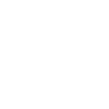
t = 0.00 s
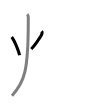
t = 2.50 s
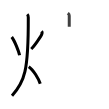
t = 4.75 s
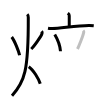
t = 7.25 s
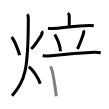
t = 9.50 s
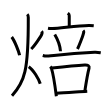
t = 12.00 s

The animated SVG that drew these frames (rendered in a browser with its animation timeline set to each time). Animation: 12 SMIL elements (animate=12); one cycle of 12.00 s.

<svg width="109px" height="109px" viewBox="0 0 px 109px" xmlns="http://www.w3.org/2000/svg" xmlns:xlink="http://www.w3.org/1999/xlink" xml:space="preserve" version="1.1"  baseProfile="full">
<path d="M11.74,37c2.88,3.78,7.06,14.47,7.84,18.25" style="fill:none;stroke:black;stroke-width:3;opacity:0">
  <animate attributeType="CSS" attributeName="opacity" from="0" to="1" begin="0s" dur="1s" repeatCount="0" fill="freeze" />
</path>
<path d="M41.56,31.25c0.73,0.84,0.56,2.45-0.1,3.75c-0.66,1.3-6.94,10.97-10.23,14" style="fill:none;stroke:black;stroke-width:3;opacity:0">
  <animate attributeType="CSS" attributeName="opacity" from="0" to="1" begin="1s" dur="1s" repeatCount="0" fill="freeze" />
</path>
<path d="M27.25,14.25c0.76,0.79,1.02,1.83,1.03,3.14C28.5,71.38,24.5,82.12,12,95.75" style="fill:none;stroke:black;stroke-width:3;opacity:0">
  <animate attributeType="CSS" attributeName="opacity" from="0" to="1" begin="2s" dur="1s" repeatCount="0" fill="freeze" />
</path>
<path d="M28.75,66.75c4.55,3.04,10.3,12.69,11.5,17" style="fill:none;stroke:black;stroke-width:3;opacity:0">
  <animate attributeType="CSS" attributeName="opacity" from="0" to="1" begin="3s" dur="1s" repeatCount="0" fill="freeze" />
</path>
<path d="M67.75,13.25c1,0.75,1.5,0.75,1.5,2.5s0,6.25,0,11" style="fill:none;stroke:black;stroke-width:3;opacity:0">
  <animate attributeType="CSS" attributeName="opacity" from="0" to="1" begin="4s" dur="1s" repeatCount="0" fill="freeze" />
</path>
<path d="M48,28.29c1.39,0.27,3.02,0.31,4.41,0.27c7.85-0.23,24.6-2.87,36.47-3.06c2.32-0.04,3.71,0.13,4.87,0.26" style="fill:none;stroke:black;stroke-width:3;opacity:0">
  <animate attributeType="CSS" attributeName="opacity" from="0" to="1" begin="5s" dur="1s" repeatCount="0" fill="freeze" />
</path>
<path d="M54.75,34.5c3.72,6.25,5.41,12.63,5.75,16.75" style="fill:none;stroke:black;stroke-width:3;opacity:0">
  <animate attributeType="CSS" attributeName="opacity" from="0" to="1" begin="6s" dur="1s" repeatCount="0" fill="freeze" />
</path>
<path d="M83.11,30.5c0.66,0.63,0.74,0.94,0.66,1.46C83.24,35.51,78.83,46.29,77.5,49" style="fill:none;stroke:black;stroke-width:3;opacity:0">
  <animate attributeType="CSS" attributeName="opacity" from="0" to="1" begin="7s" dur="1s" repeatCount="0" fill="freeze" />
</path>
<path d="M42.75,55.54c1.78,0.48,3.88,0.67,5.65,0.48c19.43-2.07,23.6-2.68,46.11-3.66c2.97-0.13,4.76,0.23,6.24,0.47" style="fill:none;stroke:black;stroke-width:3;opacity:0">
  <animate attributeType="CSS" attributeName="opacity" from="0" to="1" begin="8s" dur="1s" repeatCount="0" fill="freeze" />
</path>
<path d="M50.25,66.62c0.46,0.48,0.92,0.88,1.12,1.48c1.58,4.76,3.9,19.6,4.98,28.15" style="fill:none;stroke:black;stroke-width:3;opacity:0">
  <animate attributeType="CSS" attributeName="opacity" from="0" to="1" begin="9s" dur="1s" repeatCount="0" fill="freeze" />
</path>
<path d="M52.1,68.01C61.25,67,80,65.25,84.71,64.99c3.28-0.18,4.96,0.83,4.35,3.2c-1.82,7.06-2.82,13.81-4.28,23.4" style="fill:none;stroke:black;stroke-width:3;opacity:0">
  <animate attributeType="CSS" attributeName="opacity" from="0" to="1" begin="10s" dur="1s" repeatCount="0" fill="freeze" />
</path>
<path d="M56.57,93.29C64.25,92.5,76.5,92,87.24,91.28" style="fill:none;stroke:black;stroke-width:3;opacity:0">
  <animate attributeType="CSS" attributeName="opacity" from="0" to="1" begin="11s" dur="1s" repeatCount="0" fill="freeze" />
</path>
</svg>
